2-way image classification set "spectrogram" from GitHub (guswhd/MemAE); label vocabulary: abnormal, normal.

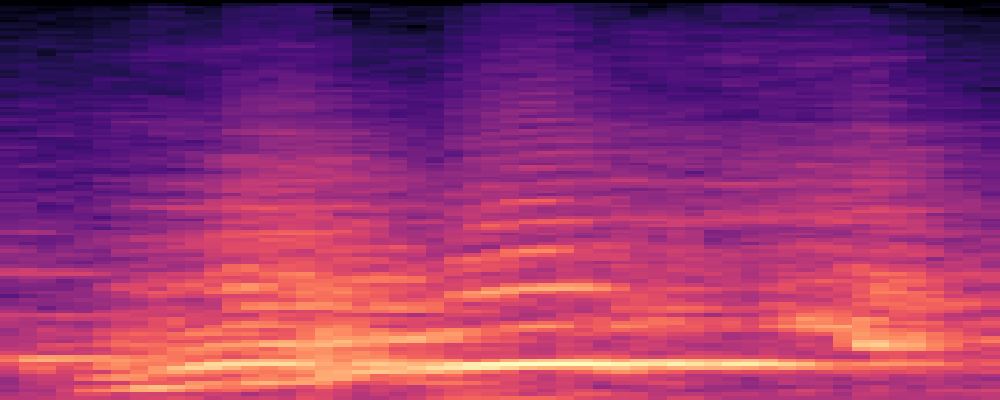
Label: abnormal

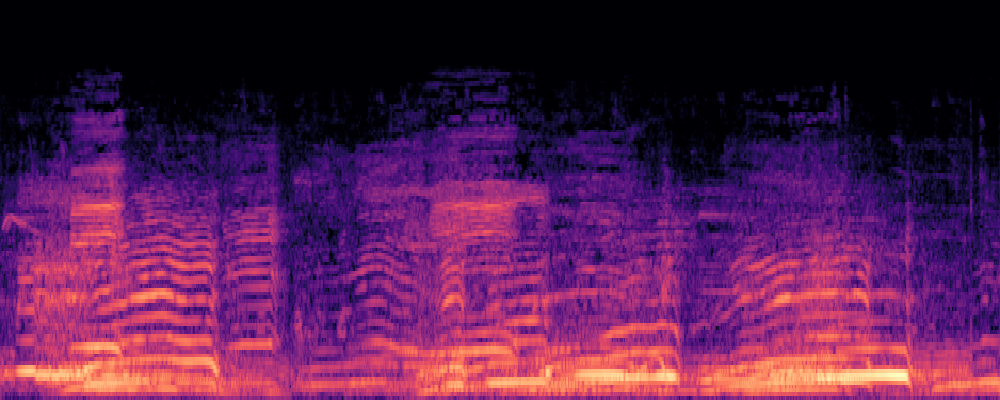
Label: normal

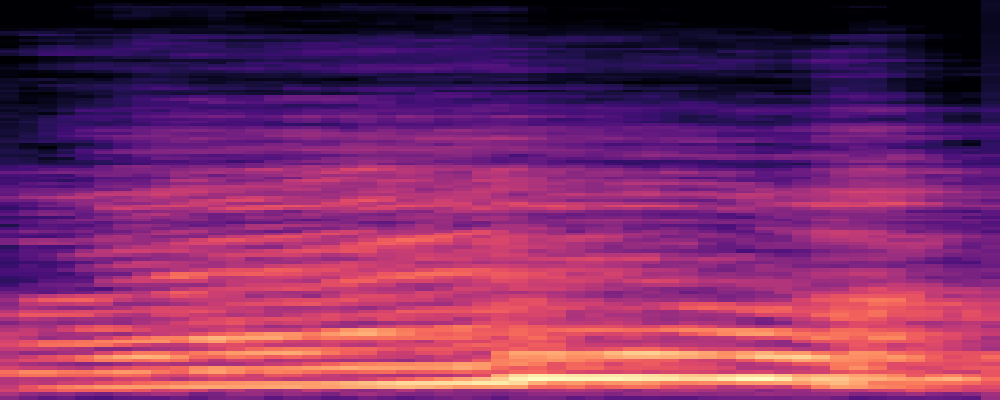
Label: abnormal

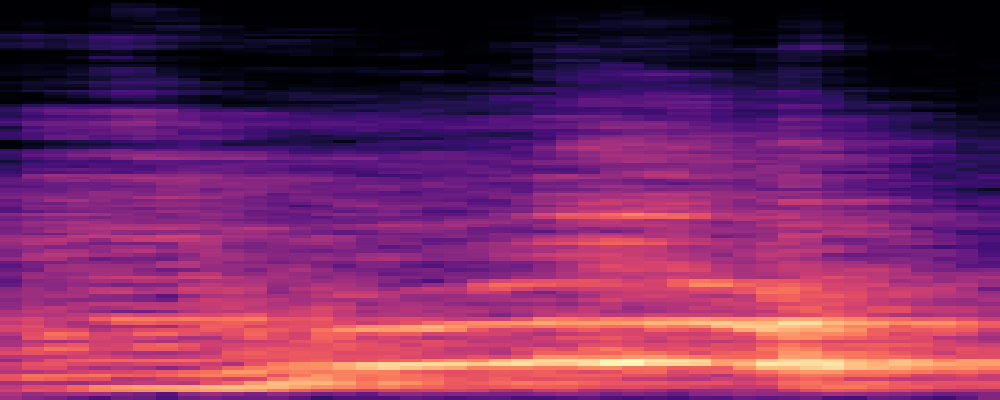
Label: abnormal

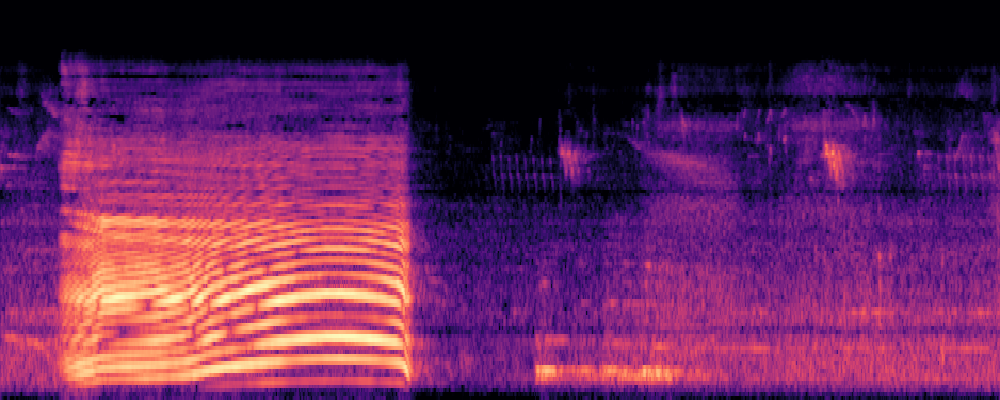
Label: normal

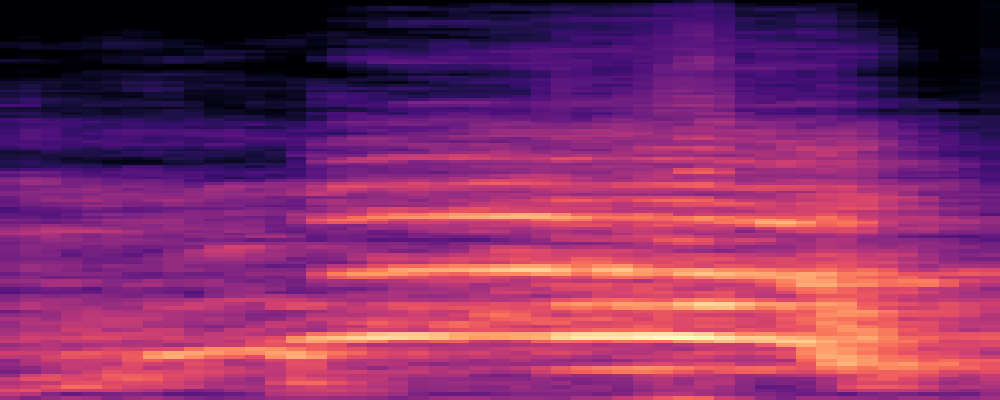
Label: abnormal
